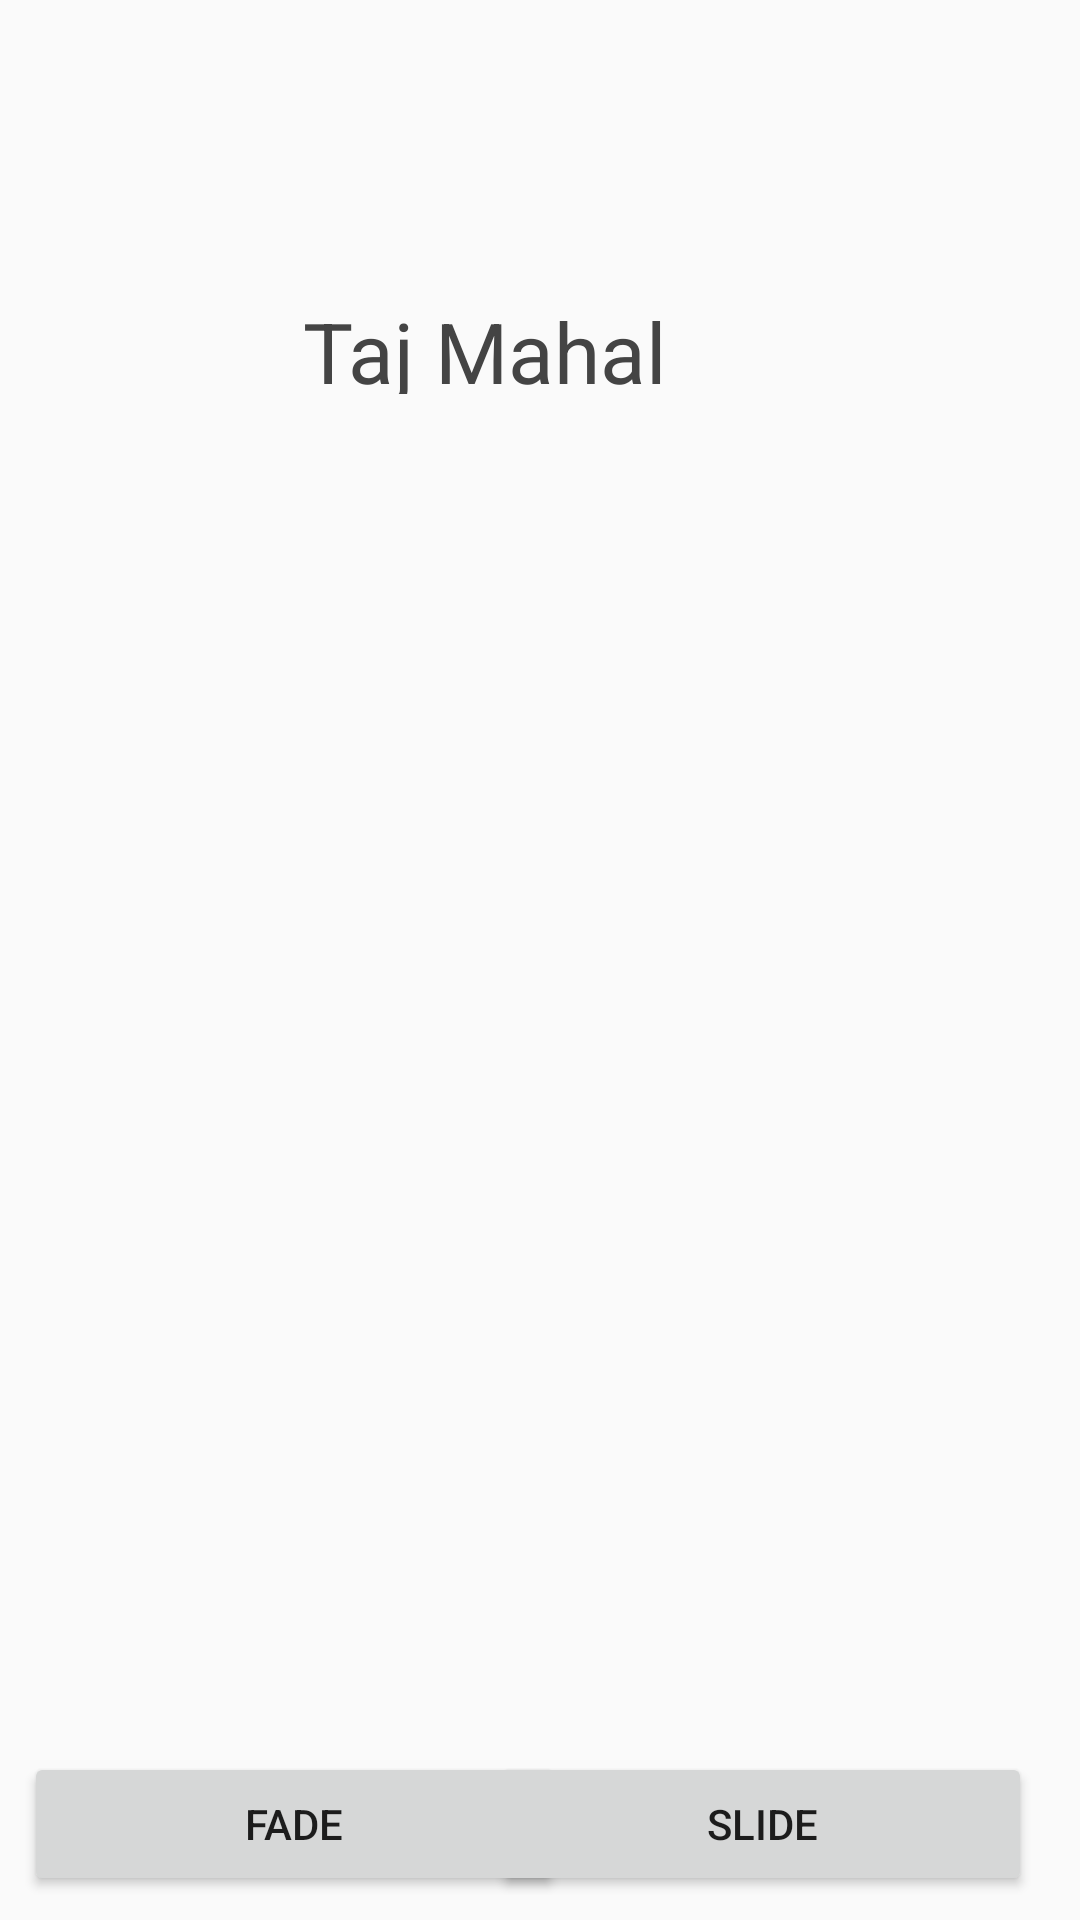

Write the Android layout XML for this screen, with the resource values it uses.
<!-- AndroidManifest.xml: application theme AppTheme -->
<!-- res/layout/activity_transition_without_scene.xml -->
<androidx.constraintlayout.widget.ConstraintLayout
    xmlns:android="http://schemas.android.com/apk/res/android"
    xmlns:app="http://schemas.android.com/apk/res-auto" xmlns:tools="http://schemas.android.com/tools"
    android:layout_width="match_parent"
    android:layout_height="match_parent"
    tools:context=".TransitionWithoutSceneActivity">

    <Button
        android:text="Slide"
        android:layout_width="180dp"
        android:layout_height="wrap_content"
        android:id="@+id/button3"
        android:layout_marginBottom="8dp"
        app:layout_constraintBottom_toBottomOf="parent"
        android:onClick="slideEffect"
        android:layout_marginEnd="16dp"
        app:layout_constraintEnd_toEndOf="parent"
    />
    <Button
        android:text="Fade"
        android:layout_width="180dp"
        android:layout_height="48dp"
        android:id="@+id/button2"
        android:layout_marginBottom="8dp"
        app:layout_constraintBottom_toBottomOf="parent"
        app:layout_constraintStart_toStartOf="parent"
        android:layout_marginStart="8dp"
        android:onClick="fadeAnimation"
        android:layout_marginEnd="8dp"
        app:layout_constraintEnd_toStartOf="@+id/button3"
        app:layout_constraintHorizontal_bias="0.0"/>

    <androidx.constraintlayout.widget.ConstraintLayout
        android:layout_width="match_parent"
        android:layout_height="92dp"
        android:id="@+id/sceneRoot"
        android:layout_marginTop="8dp"
        app:layout_constraintTop_toTopOf="parent"
        app:layout_constraintStart_toStartOf="parent"
        android:layout_marginStart="8dp"
        app:layout_constraintEnd_toEndOf="parent"
        android:layout_marginEnd="8dp"
        android:layout_marginBottom="8dp"
        app:layout_constraintBottom_toBottomOf="parent"
        app:layout_constraintHorizontal_bias="0.0"
        app:layout_constraintVertical_bias="0.155">

        <ImageView
            android:layout_width="77dp"
            android:layout_height="77dp"
            android:id="@+id/imgTaj"
            android:layout_alignParentTop="true"
            android:layout_alignParentStart="true"
            android:contentDescription="@null"
            android:src="@drawable/taj_mahal"
            android:layout_marginStart="8dp"
            app:layout_constraintStart_toStartOf="parent"
            android:layout_marginTop="8dp"
            app:layout_constraintTop_toTopOf="parent"
            android:layout_marginBottom="8dp"
            app:layout_constraintBottom_toBottomOf="parent"
            android:layout_marginEnd="8dp"
            app:layout_constraintEnd_toEndOf="parent"
            app:layout_constraintHorizontal_bias="0.0"
            app:layout_constraintVertical_bias="1.0"/>

        <TextView
            android:layout_width="155dp"
            android:layout_height="33dp"
            android:textAppearance="?android:attr/textAppearanceMedium"
            android:text="Taj Mahal"
            android:id="@+id/txvTaj"
            android:textSize="28sp"
            android:textColor="#444"
            android:layout_marginTop="8dp"
            app:layout_constraintTop_toTopOf="parent"
            app:layout_constraintStart_toEndOf="@+id/imgTaj"
            android:layout_marginStart="8dp"
            android:layout_marginEnd="8dp"
            app:layout_constraintEnd_toEndOf="parent"
            app:layout_constraintHorizontal_bias="0.0"/>

        <TextView
            android:text="One of The Seven Wonders"
            android:layout_width="wrap_content"
            android:layout_height="29dp"
            android:textColor="#555"
            android:textSize="22sp"
            android:visibility="invisible"
            android:id="@+id/txvDescription"
            android:layout_marginEnd="8dp"
            app:layout_constraintEnd_toEndOf="parent"
            app:layout_constraintStart_toEndOf="@+id/imgTaj"
            android:layout_marginStart="8dp"
            app:layout_constraintHorizontal_bias="0.0"
            app:layout_constraintTop_toBottomOf="@+id/txvTaj"
            android:layout_marginBottom="8dp"
            app:layout_constraintBottom_toBottomOf="parent"/>

    </androidx.constraintlayout.widget.ConstraintLayout>
</androidx.constraintlayout.widget.ConstraintLayout>
<!-- resources referenced by this layout -->
<resources>
  <style name="AppTheme" parent="Theme.AppCompat.Light.DarkActionBar">
          
          <item name="colorPrimary">@color/colorPrimary</item>
          <item name="colorPrimaryDark">@color/colorPrimaryDark</item>
          <item name="colorAccent">@color/colorAccent</item>
      </style>
  <!-- not gathered from this repository: default colours our renderer supplied (Android Studio template values) -->
  <color name="colorPrimary">#FF6200EE</color>
  <color name="colorPrimaryDark">#FF3700B3</color>
  <color name="colorAccent">#FF03DAC5</color>
</resources>
